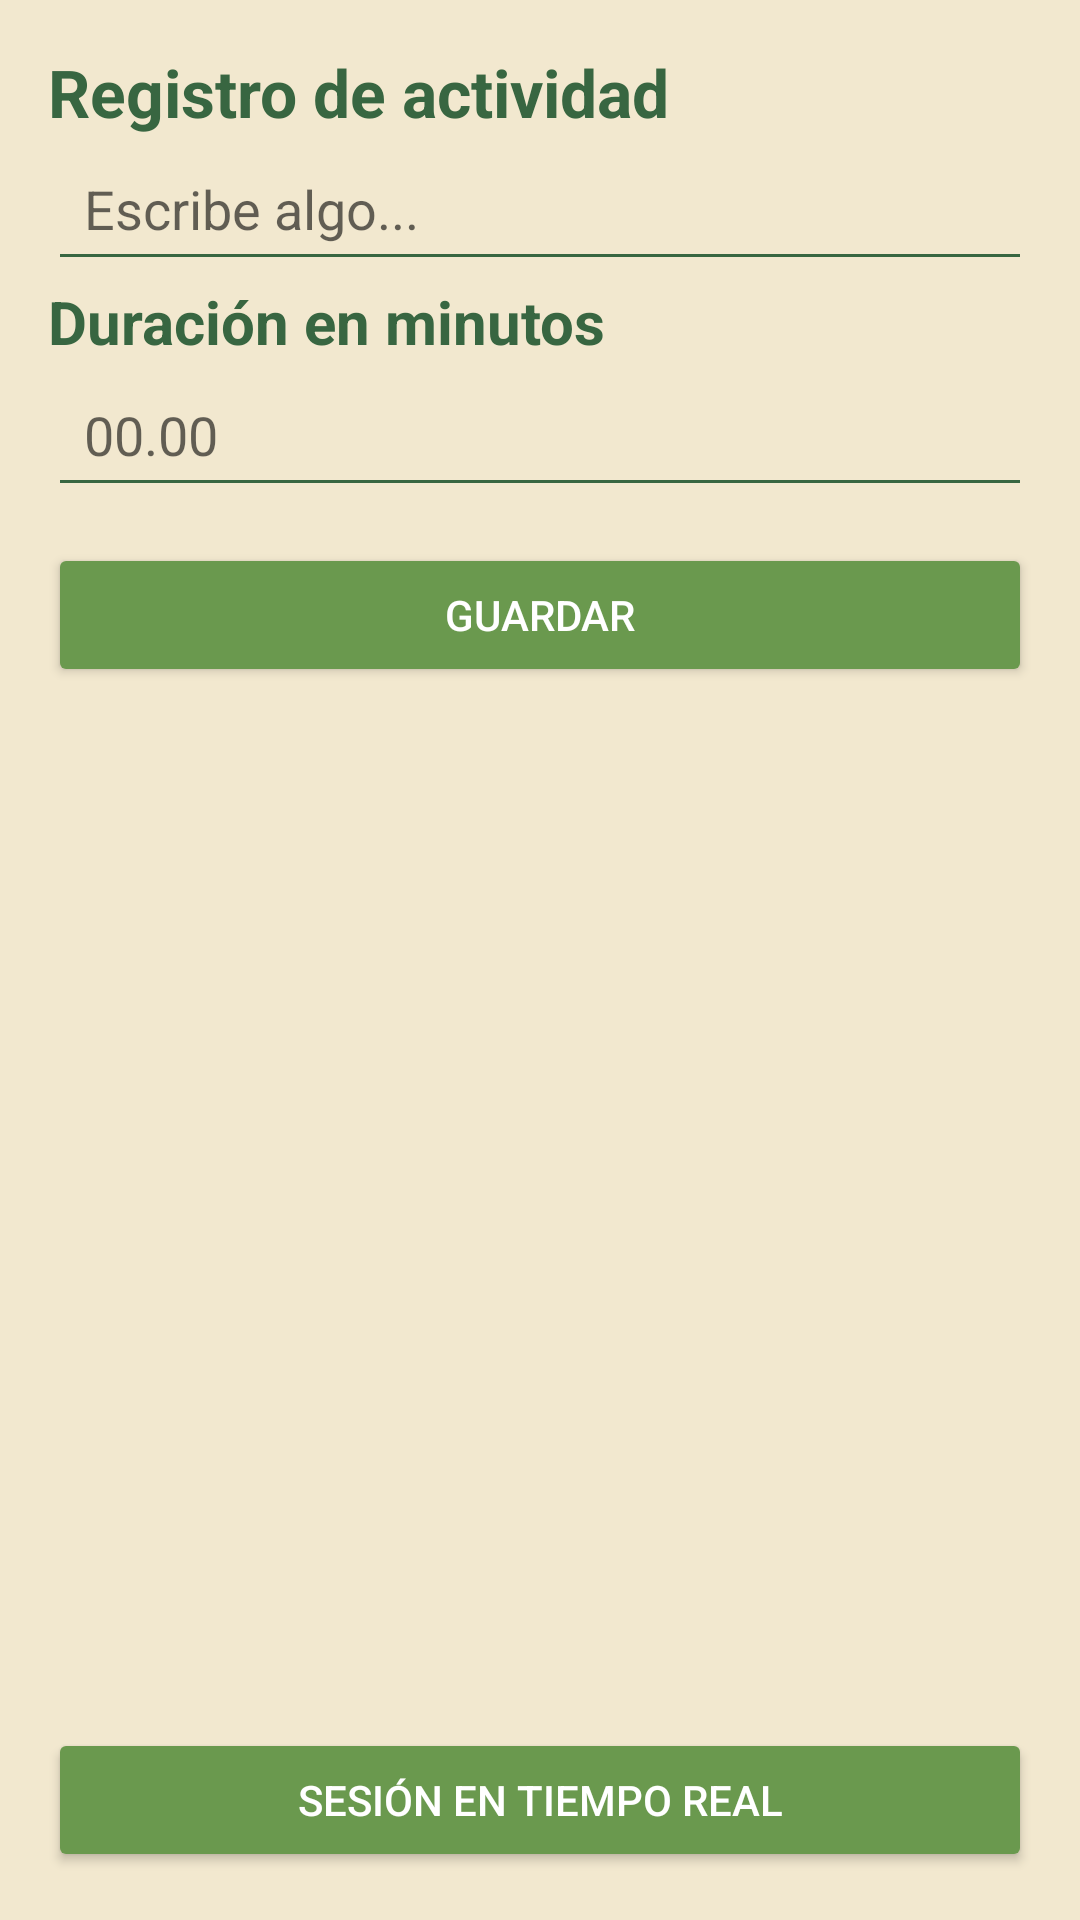

Produce the Android XML layout that renders to this screen, including the resource entries it uses.
<!-- AndroidManifest.xml: application theme Theme.ActividadFisicaYSensores -->
<!-- res/layout/activity_main.xml -->
<?xml version="1.0" encoding="utf-8"?>
<LinearLayout xmlns:android="http://schemas.android.com/apk/res/android"
    android:layout_width="match_parent"
    android:layout_height="match_parent"
    android:orientation="vertical"
    android:background="#f3f4f6"
    android:fitsSystemWindows="true"
    android:padding="16dp"
    android:backgroundTint="@color/background_main"
    >

    <TextView
        android:id="@+id/tvTituloh1"
        android:layout_width="match_parent"
        android:layout_height="wrap_content"
        android:text="Registro de actividad"
        android:textStyle="bold"
        android:textSize="22sp"
        android:textColor="@color/text_dark"/>



    <EditText
        android:id="@+id/etEntradaActividad"
        android:layout_width="match_parent"
        android:layout_height="wrap_content"
        android:ems="10"
        android:inputType="text"
        android:hint="Escribe algo..."
        android:padding="12sp"
        android:backgroundTint="@color/text_dark"/>
    <TextView
        android:id="@+id/tvTituloh2"
        android:layout_width="match_parent"
        android:layout_height="wrap_content"
        android:text="Duración en minutos"
        android:textStyle="bold"
        android:textSize="20sp"
        android:textColor="@color/text_dark"/>

    <EditText
        android:id="@+id/etEntradaTiempo"
        android:layout_width="match_parent"
        android:layout_height="wrap_content"
        android:ems="10"
        android:inputType="number"
        android:hint="00.00"
        android:padding="12sp"
        android:backgroundTint="@color/text_dark"/>

    <Button
        android:id="@+id/btnGuardar"
        android:layout_width="match_parent"
        android:layout_height="wrap_content"
        android:text="GUARDAR"
        android:layout_marginTop="12dp"
        android:backgroundTint="@color/highlight_primary"
        android:textColor="@color/white"
        />


    <androidx.recyclerview.widget.RecyclerView
        android:id="@+id/rvRegistro"
        android:layout_width="match_parent"
        android:layout_height="0dp"
        android:layout_weight="1"
        />

    <TextView
        android:id="@+id/tvResultado"
        android:layout_width="match_parent"
        android:layout_height="wrap_content"
        android:text=""
        android:textSize="22sp"
        android:textColor="#000000"
        />

    <Button
        android:id="@+id/btnSensorActivity"
        android:layout_width="match_parent"
        android:layout_height="wrap_content"
        android:text="Sesión en tiempo real"
        android:layout_marginTop="12dp"
        android:backgroundTint="@color/highlight_primary"
        android:textColor="@color/white"/>


</LinearLayout>
<!-- resources referenced by this layout -->
<resources>
  <color name="background_main">#FFF2E8CF</color>
  <color name="highlight_primary">#FF6A994E</color>
  <color name="text_dark">#FF386641</color>
  <color name="white">#FFFFFFFF</color>
  <style name="Theme.ActividadFisicaYSensores" parent="Theme.MaterialComponents.DayNight.DarkActionBar">
  
          
          <item name="colorPrimary">@color/highlight_primary</item>
          <item name="colorPrimaryVariant">@color/highlight_secondary</item>
          <item name="colorOnPrimary">@color/white</item>
  
          
          <item name="colorSecondary">@color/highlight_tertiary</item>
          <item name="colorSecondaryVariant">@color/highlight_secondary</item>
          <item name="colorOnSecondary">@color/white</item>
  
          
          <item name="android:windowBackground">@color/background_main</item>
  
          
          <item name="android:statusBarColor">?attr/colorPrimaryVariant</item>
  
      </style>
  <color name="highlight_secondary">#FFA7C957</color>
  <color name="highlight_tertiary">#FFBC4749</color>
</resources>
